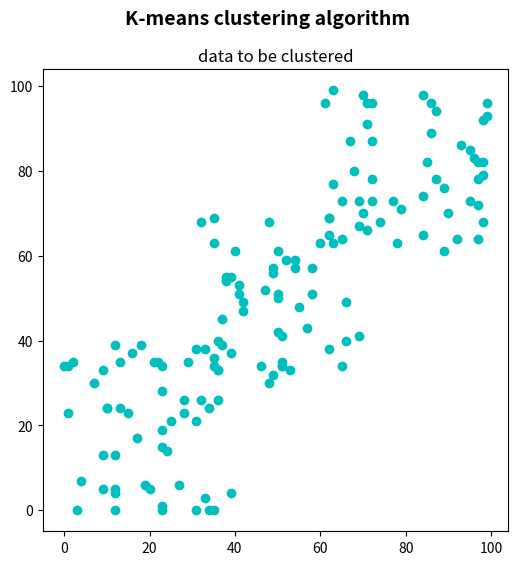

Write Python code to recreate this figure.
"""
K-means clustering data visualization (introduction to k-means clustering algorithm)
개요
    30개의 랜덤 좌표 x 3세트,총 150개의 랜덤 좌표에 magenta 색상으로 표시한다.
    각 세트는 지정된 범위의 랜덤 좌표(x, y)로 구성되어 있다.
    랜덤 좌표 정보는 randint() 함수로, 점을 찍는 함수는 scatter()로 구현하였다.


"""


# Import required packages:
import numpy as np
from matplotlib import pyplot as plt

"""
# 시작하기에 앞서... scatter 함수 연습..
# scatter(x, y, c) 함수에서 (x, y) 좌표 연습용. scatter() 함수에서 data2를 출력해 보시오.
x = np.array([[i] for i in range(30)])      # x축 좌표: (30x1). 0~29
print('type(x)=', type(x), x.shape)
y = 5 * np.ones((30, 1))                    # y축 좌표: (30x1). 모두 5
print('type(y)=', type(y), y.shape)
data2 = np.float32(np.hstack((x, y)))       # (x, y) 좌표
print('type(data2)=', type(data2), data2.shape)

# (x,y) 순으로 지정한다. m=magenta, c=cyan
# s: marker size in points**2
# maker:  default 'o', circle. 's'=square, '+'=plus
plt.subplot(121)
plt.scatter(data2[:, 0], data2[:, 1], s=20, marker='s', c='y')
plt.title("data to be clustered")

plt.subplot(122)
#plt.scatter(data2[:, 0], data2[:, 1], s=20, marker='o', c='b')
clr_array1 = np.array([range(30)])
plt.scatter(data2[:, 0], data2[:, 1], s=20, marker='o', c=clr_array1)

plt.scatter(data2[:, 0], data2[:, 1]*2, s=20, marker='+', c='m')

# Show the Figure:
plt.show()

exit()
"""





# numpy.random.randint() - 특정 범위의 정수로 이루어진  특정 차원의 어레이 생성하기
# numpy.random.randint(low, high=None, size=None, dtype='l')
#   Return random integers from low (inclusive) to high (exclusive).
#   Return random integers from the “discrete uniform” distribution of the specified dtype in the “half-open” interval [low, high).
#   If high is None (the default), then results are from [0, low).

# Plot the 'original' data:
# scatter(x, y, s=None, c=None,..)
# x, y : array_like, shape (n, )




# Create data (three different 'clusters' of points (it should be of np.float32 data type):
# (x, y) 좌표를 의미하는 2D 데이터 포인트를 50개씩 선언한 것을 column 방향으로 묶는다.
# 첫 번째 스택 분석 사례: np.random.randint(0, 40, (50, 2))
#   위치값이 [0, 40)까지의 좌표 값이 존재하는 50개의 2차원 좌표 어레이를 생성한다.
#data = np.float32(np.vstack(
#    (np.random.randint(0, 40, (50, 2)), np.random.randint(30, 70, (50, 2)), np.random.randint(60, 100, (50, 2)))))

a = np.random.randint(0, 40, (50, 2))       # a의 값의 범위는 0~39. 이런 값들도 이루어진 좌표 데이터 50개.
#print('type(a)=', type(a), a.shape)        # type(a)= <class 'numpy.ndarray'> (50, 2)
b = np.random.randint(30, 70, (50, 2))      # b의 값의 범위는 30~69. 이런 값들도 이루어진 좌표 데이터 50개
c = np.random.randint(60, 100, (50, 2))     # c의 값의 범위는 60~100. 이런 값들도 이루어진 좌표 데이터 50개

data = np.float32(np.vstack((a, b, c)))     # a. b, c의 좌표로 150개의 좌표 데이터
#print('type(data)=', type(data), data.shape) # type(data)= <class 'numpy.ndarray'> (150, 2)

# Create the dimensions of the figure and set title:
fig = plt.figure(figsize=(6, 6))
plt.suptitle("K-means clustering algorithm", fontsize=14, fontweight='bold')
#fig.patch.set_facecolor('silver')

# Plot the 'original' data:
# scatter(x, y, s=None, c=None,..)
# x, y : array_like, shape (n, )
#
ax = plt.subplot(1, 1, 1)
plt.scatter(data[:, 0], data[:, 1], c='c')      # (x,y) 순으로 지정한다. m=magenta, c=cyan
#plt.scatter(data2[:, 0], data2[:, 1], c='y')      # (x,y) 순으로 지정한다. m=magenta, c=cyan
plt.title("data to be clustered")

# Show the Figure:
plt.show()
